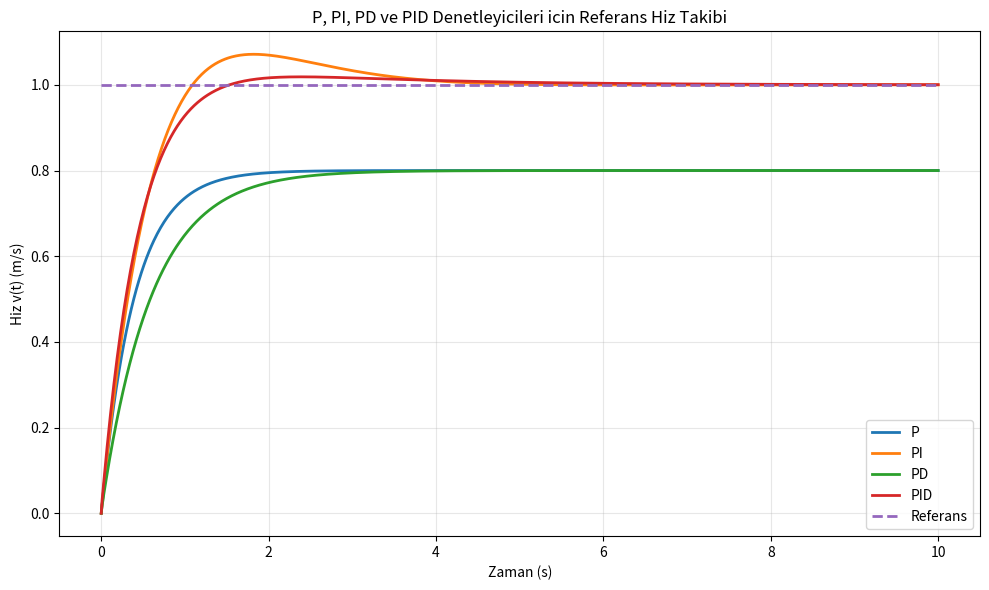
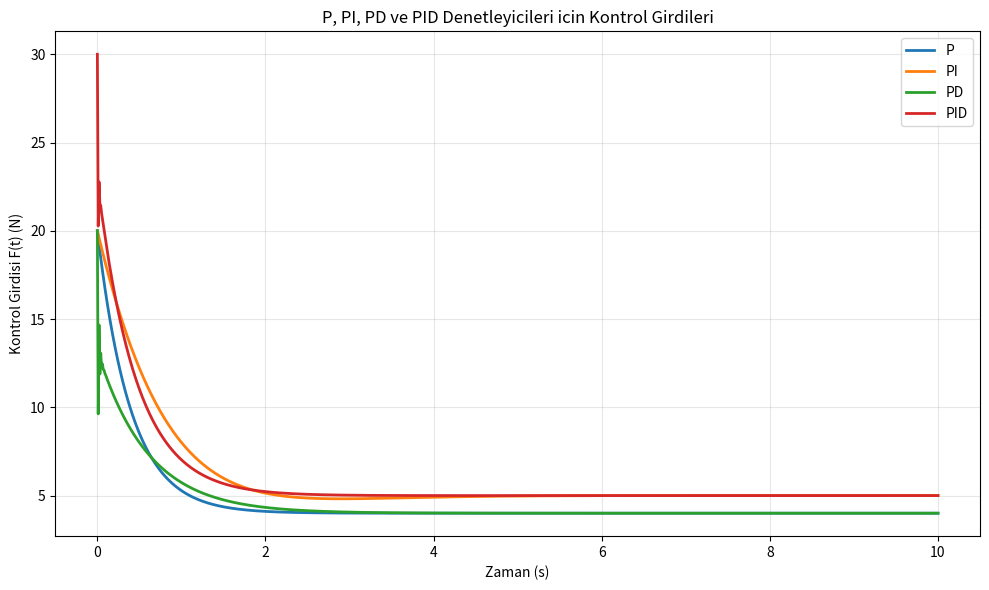
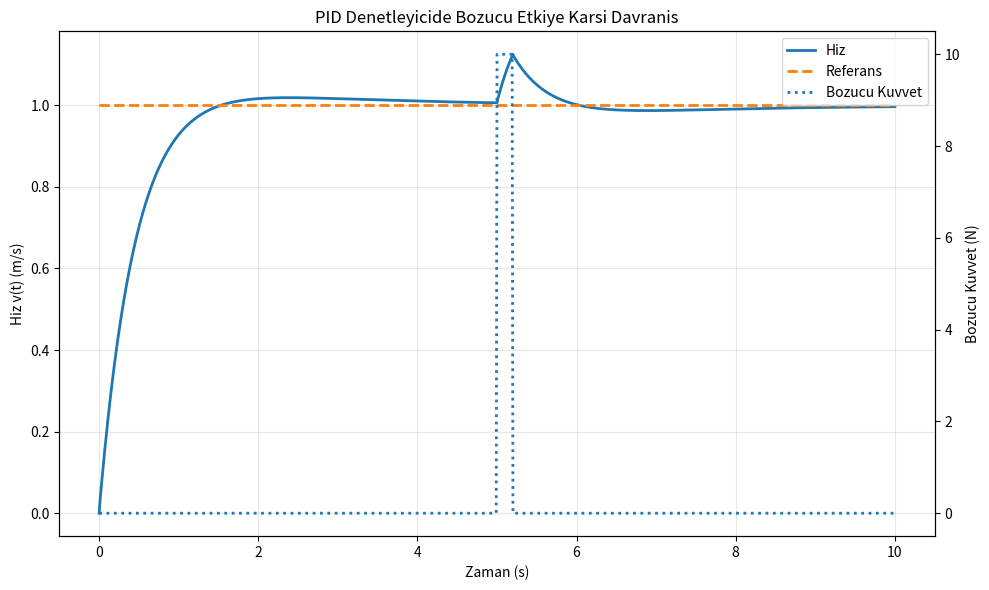
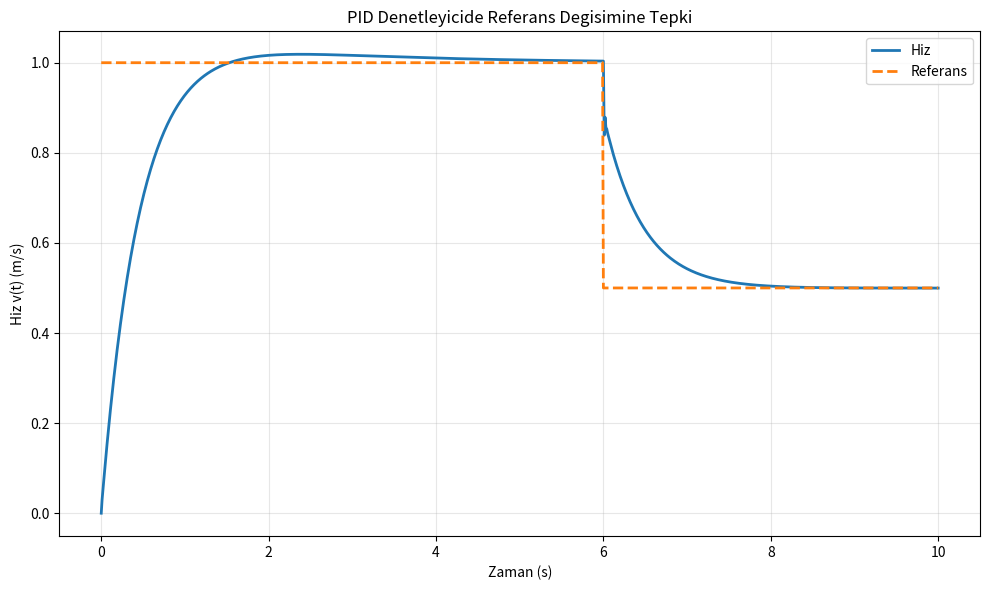

The matplotlib source for these figures, in order:
import os
import numpy as np
import pandas as pd
import matplotlib.pyplot as plt
from scipy.integrate import solve_ivp


OUTDIR = "pid_odev_ciktilari"
os.makedirs(OUTDIR, exist_ok=True)

# Sistem modeli: m * dv/dt + b * v = F
m = 10.0          # kg
b = 5.0           # Ns/m
Tsim = 10.0       # s
dt = 0.01         # s
t = np.arange(0.0, Tsim + dt, dt)

v0 = 0.0          # m/s
vref_const = 1.0  # m/s

# Bu kazanc degerleri odev icin secilen ornek degerler.
controllers = {
    "P":   {"Kp": 20.0, "Ki": 0.0,  "Kd": 0.0},
    "PI":  {"Kp": 20.0, "Ki": 20.0, "Kd": 0.0},
    "PD":  {"Kp": 20.0, "Ki": 0.0,  "Kd": 5.0},
    "PID": {"Kp": 30.0, "Ki": 15.0, "Kd": 3.0},
}


def calc_metrics(time, y, ref, settling_band=0.02):
    """Birim basamak benzeri cevap icin temel performans metriklerini hesaplar."""
    metrics = {}

    # Kalici durum hatasi
    metrics["KDH (m/s)"] = abs(ref - y[-1])

    # Asma
    peak = np.max(y)
    metrics["Asma (%)"] = max(0.0, (peak - ref) / abs(ref) * 100.0) if ref != 0 else 0.0

    # Yukselme suresi (%10-%90)
    y10 = 0.1 * ref
    y90 = 0.9 * ref
    idx10 = np.where(y >= y10)[0]
    idx90 = np.where(y >= y90)[0]
    if len(idx10) == 0 or len(idx90) == 0:
        metrics["Yukselme Suresi (s)"] = np.nan
    else:
        metrics["Yukselme Suresi (s)"] = time[idx90[0]] - time[idx10[0]]

    # Yerlesme suresi (%2 bandi)
    band = settling_band * abs(ref)
    ts = np.nan
    for k in range(len(y)):
        if np.all(np.abs(y[k:] - ref) <= band):
            ts = time[k]
            break
    metrics["Yerlesme Suresi (s)"] = ts

    return metrics


def simulate_closed_loop(Kp, Ki, Kd, time, ref_signal, disturbance):
    """
    Kapali cevrim PID simulasyonu.
    x[0] = v (hiz), x[1] = ei (integral hata).
    Turev terimi ayrik farkla yaklasik hesaplanir.
    """
    N = len(time)
    v = np.zeros(N)
    ei = np.zeros(N)
    u = np.zeros(N)
    e_hist = np.zeros(N)

    v[0] = v0
    ei[0] = 0.0
    e_prev = ref_signal[0] - v[0]

    for k in range(N - 1):
        tk = time[k]
        tk1 = time[k + 1]

        e = ref_signal[k] - v[k]
        edot = (e - e_prev) / dt if k > 0 else 0.0
        uk = Kp * e + Ki * ei[k] + Kd * edot

        # Bu adimda kontrolu ve bozucuyu sabit alip tek adim integrasyon yapiyoruz.
        def ode(_, x):
            vv, eii = x
            dvdt = (uk + disturbance[k] - b * vv) / m
            deidt = ref_signal[k] - vv
            return [dvdt, deidt]

        sol = solve_ivp(
            ode,
            (tk, tk1),
            [v[k], ei[k]],
            t_eval=[tk1],
            method="RK45"
        )

        v[k + 1] = sol.y[0, -1]
        ei[k + 1] = sol.y[1, -1]
        u[k] = uk
        e_hist[k] = e
        e_prev = e

    u[-1] = u[-2]
    e_hist[-1] = ref_signal[-1] - v[-1]

    return v, u, e_hist


# 1) Referans hiz takibi, 2) Farkli kazanclarin etkisi
ref_nominal = np.ones_like(t) * vref_const
dist_nominal = np.zeros_like(t)

results = {}

for name, gains in controllers.items():
    v, u, e = simulate_closed_loop(
        gains["Kp"], gains["Ki"], gains["Kd"],
        t, ref_nominal, dist_nominal
    )
    results[name] = {
        "v": v,
        "u": u,
        "e": e,
        "metrics": calc_metrics(t, v, vref_const),
        "Kp": gains["Kp"],
        "Ki": gains["Ki"],
        "Kd": gains["Kd"],
    }

# Sekil 1: P, PI, PD, PID hiz cevaplari
plt.figure(figsize=(10, 6))
for name in ["P", "PI", "PD", "PID"]:
    plt.plot(t, results[name]["v"], label=name, linewidth=2)
plt.plot(t, ref_nominal, "--", label="Referans", linewidth=2)
plt.xlabel("Zaman (s)")
plt.ylabel("Hiz v(t) (m/s)")
plt.title("P, PI, PD ve PID Denetleyicileri icin Referans Hiz Takibi")
plt.grid(True, alpha=0.3)
plt.legend()
plt.tight_layout()
plt.savefig(os.path.join(OUTDIR, "sekil_1_referans_takibi.png"), dpi=300)
plt.close()

# Sekil 2: Kontrol girdileri
plt.figure(figsize=(10, 6))
for name in ["P", "PI", "PD", "PID"]:
    plt.plot(t, results[name]["u"], label=name, linewidth=2)
plt.xlabel("Zaman (s)")
plt.ylabel("Kontrol Girdisi F(t) (N)")
plt.title("P, PI, PD ve PID Denetleyicileri icin Kontrol Girdileri")
plt.grid(True, alpha=0.3)
plt.legend()
plt.tight_layout()
plt.savefig(os.path.join(OUTDIR, "sekil_2_kontrol_girdileri.png"), dpi=300)
plt.close()

# Tablo 1: Performans metrikleri
rows = []
for name in ["P", "PI", "PD", "PID"]:
    M = results[name]["metrics"]
    rows.append({
        "Denetleyici": name,
        "Kp": results[name]["Kp"],
        "Ki": results[name]["Ki"],
        "Kd": results[name]["Kd"],
        "Yukselme Suresi (s)": M["Yukselme Suresi (s)"],
        "Yerlesme Suresi (s)": M["Yerlesme Suresi (s)"],
        "Asma (%)": M["Asma (%)"],
        "Kalici Durum Hatasi (m/s)": M["KDH (m/s)"],
    })

df_perf = pd.DataFrame(rows)
df_perf.to_csv(
    os.path.join(OUTDIR, "tablo_1_performans_metrikleri.csv"),
    index=False,
    encoding="utf-8-sig"
)

# 3) Bozucu etkiye karsi dayaniklilik (PID)
# t = 5 s aninda, 0.2 s boyunca 10 N bozucu uygulaniyor.
pid = controllers["PID"]

ref_dist = np.ones_like(t) * 1.0
dist = np.zeros_like(t)
dist[(t >= 5.0) & (t < 5.2)] = 10.0

v_dist, u_dist, _ = simulate_closed_loop(
    pid["Kp"], pid["Ki"], pid["Kd"],
    t, ref_dist, dist
)

idx_dist = np.where(t >= 5.0)[0][0]
max_dev = np.max(np.abs(v_dist[idx_dist:] - ref_dist[idx_dist:]))

recovery_time = np.nan
band = 0.02 * abs(ref_dist[-1])
for k in range(idx_dist, len(t)):
    if np.all(np.abs(v_dist[k:] - ref_dist[k:]) <= band):
        recovery_time = t[k] - 5.0
        break

fig, ax1 = plt.subplots(figsize=(10, 6))
ax1.plot(t, v_dist, label="Hiz", linewidth=2)
ax1.plot(t, ref_dist, "--", label="Referans", linewidth=2)
ax1.set_xlabel("Zaman (s)")
ax1.set_ylabel("Hiz v(t) (m/s)")
ax1.grid(True, alpha=0.3)

ax2 = ax1.twinx()
ax2.plot(t, dist, ":", label="Bozucu Kuvvet", linewidth=2)
ax2.set_ylabel("Bozucu Kuvvet (N)")

h1, l1 = ax1.get_legend_handles_labels()
h2, l2 = ax2.get_legend_handles_labels()
ax1.legend(h1 + h2, l1 + l2, loc="best")

plt.title("PID Denetleyicide Bozucu Etkiye Karsi Davranis")
plt.tight_layout()
plt.savefig(os.path.join(OUTDIR, "sekil_3_bozucu_etki.png"), dpi=300)
plt.close()

# 4) Referans degisimine tepki (PID)
# t = 6 s aninda referans 1.0 -> 0.5 m/s oluyor.
ref_change = np.ones_like(t) * 1.0
ref_change[t >= 6.0] = 0.5
dist_change = np.zeros_like(t)

v_change, u_change, _ = simulate_closed_loop(
    pid["Kp"], pid["Ki"], pid["Kd"],
    t, ref_change, dist_change
)

idx_step = np.where(t >= 6.0)[0][0]
t2 = t[idx_step:] - 6.0
y2 = v_change[idx_step:]
new_ref = 0.5

# Adimdan sonra yeni referans etrafinda yerlesme suresi (%2)
settle2 = np.nan
band2 = 0.02 * abs(new_ref)
for k in range(len(y2)):
    if np.all(np.abs(y2[k:] - new_ref) <= band2):
        settle2 = t2[k]
        break

# Referans altina inme (undershoot)
min_after = np.min(y2)
undershoot = max(0.0, (new_ref - min_after) / abs(new_ref) * 100.0)

plt.figure(figsize=(10, 6))
plt.plot(t, v_change, label="Hiz", linewidth=2)
plt.plot(t, ref_change, "--", label="Referans", linewidth=2)
plt.xlabel("Zaman (s)")
plt.ylabel("Hiz v(t) (m/s)")
plt.title("PID Denetleyicide Referans Degisimine Tepki")
plt.grid(True, alpha=0.3)
plt.legend()
plt.tight_layout()
plt.savefig(os.path.join(OUTDIR, "sekil_4_referans_degisim.png"), dpi=300)
plt.close()

# Ek tablo: ek senaryolardan ozet metrikler
df_extra = pd.DataFrame([
    {
        "Senaryo": "Bozucu Etki",
        "Metrik 1": f"Maksimum sapma = {max_dev:.4f} m/s",
        "Metrik 2": f"Toparlanma suresi = {recovery_time:.4f} s",
        "Metrik 3": f"Son hiz = {v_dist[-1]:.4f} m/s",
    },
    {
        "Senaryo": "Referans Degisimi",
        "Metrik 1": f"Yeni yerlesme suresi = {settle2:.4f} s",
        "Metrik 2": f"Alttan tasma = {undershoot:.4f} %",
        "Metrik 3": f"Son hiz = {v_change[-1]:.4f} m/s",
    }
])

df_extra.to_csv(
    os.path.join(OUTDIR, "tablo_2_ek_senaryolar.csv"),
    index=False,
    encoding="utf-8-sig"
)

# Sonuclarin kisa metin ozetini de disari yaziyoruz.
with open(os.path.join(OUTDIR, "sonuc_ozeti.txt"), "w", encoding="utf-8") as f:
    f.write("TABLO 1 - PERFORMANS METRIKLERI\n")
    f.write(df_perf.to_string(index=False))
    f.write("\n\nTABLO 2 - EK SENARYOLAR\n")
    f.write(df_extra.to_string(index=False))

print("Tum ciktilar kaydedildi:", OUTDIR)
print(df_perf.to_string(index=False))
print()
print(df_extra.to_string(index=False))
